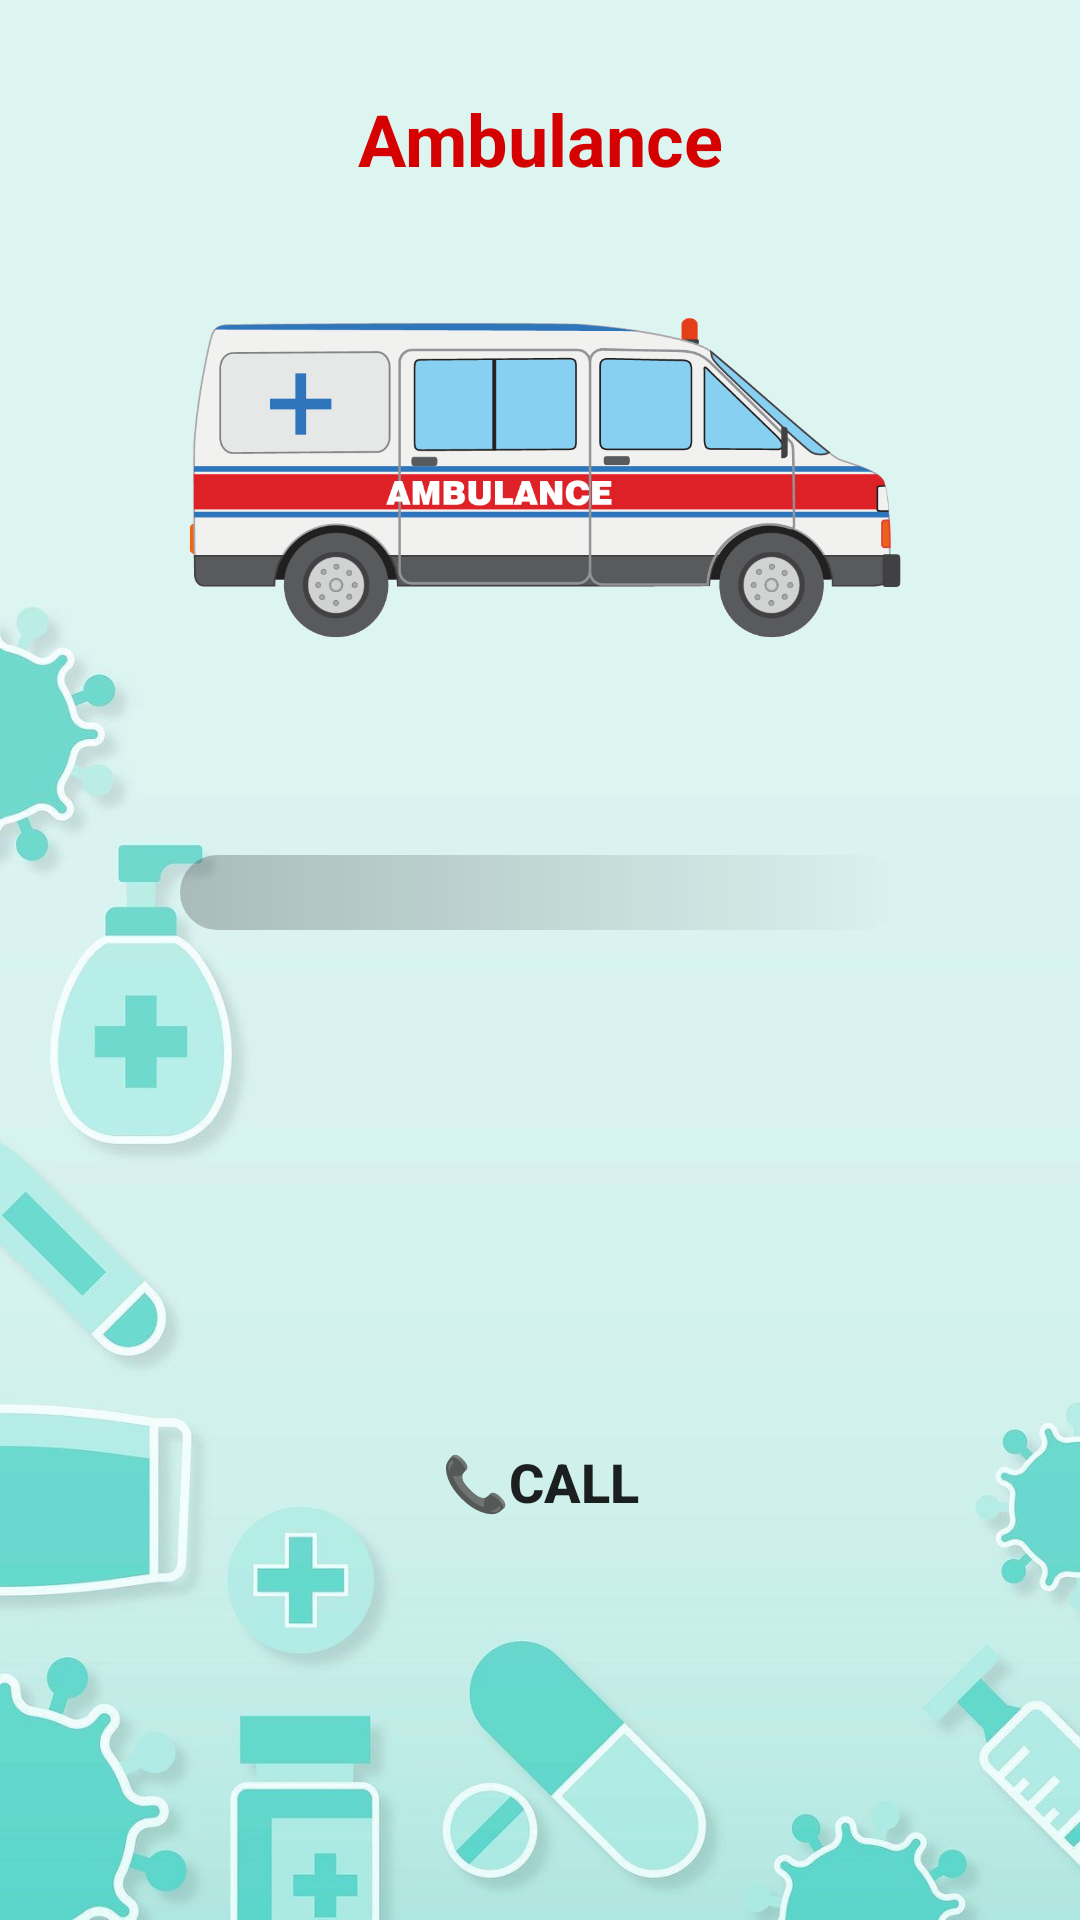

Write the Android layout XML for this screen, with the resource values it uses.
<!-- AndroidManifest.xml: application theme Theme.MediAssist -->
<!-- res/layout/activity_emergency_call.xml -->
<?xml version="1.0" encoding="utf-8"?>
<RelativeLayout xmlns:android="http://schemas.android.com/apk/res/android"
    xmlns:app="http://schemas.android.com/apk/res-auto"
    xmlns:tools="http://schemas.android.com/tools"
    android:layout_width="match_parent"
    android:layout_height="match_parent"
    tools:context=".Emergency_call"
    android:background="@drawable/bak_5">

    <ImageView
        android:id="@+id/imageView_amb"
        android:layout_width="match_parent"
        android:layout_height="250dp"
        android:layout_marginLeft="1dp"
        android:layout_marginTop="25dp"
        android:layout_marginRight="1dp"
        app:srcCompat="@drawable/ambulance3" />

    <TextView
        android:id="@+id/text_amb"
        android:layout_width="match_parent"
        android:layout_height="wrap_content"
        android:text="Ambulance"
        android:textAlignment="center"
        android:textColor="#D50000"
        android:layout_marginTop="30dp"
        android:textSize="24sp"
        android:textStyle="bold"/>

    <Spinner
        android:id="@+id/spinner1"
        android:layout_width="match_parent"
        android:layout_height="wrap_content"
        android:layout_below="@+id/imageView_amb"
        android:layout_marginLeft="60dp"
        android:layout_marginTop="10dp"
        android:layout_marginRight="60dp"
        android:background="@drawable/round_spin" />

    <Button
        android:id="@+id/button_call"
        android:layout_width="match_parent"
        android:layout_height="wrap_content"
        android:layout_below="@+id/spinner1"
        android:layout_marginLeft="90dp"
        android:layout_marginTop="160dp"
        android:layout_marginRight="90dp"
        android:background="@drawable/round_btn"
        android:onClick="call"
        android:text="📞CALL"
        android:textSize="18sp"
        android:textStyle="bold"/>

</RelativeLayout>
<!-- resources referenced by this layout -->
<resources>
  <!-- drawable ambulance3: png bitmap (drawable, 23019 bytes) -->
  <!-- drawable bak_5: jpg bitmap (drawable, 57451 bytes) -->
  <!-- drawable round_spin (drawable) -->
  <?xml version="1.0" encoding="utf-8"?>
  <shape xmlns:android="http://schemas.android.com/apk/res/android">
      <corners android:radius="100dp"/>
      <solid android:color="@color/color_control_light"/>
      <size android:height="25dp"/>
      <gradient android:startColor="@color/black"/>
  </shape>
  <style name="Theme.MediAssist" parent="Theme.MaterialComponents.DayNight.DarkActionBar">
          
          <item name="colorPrimary">@color/purple_500</item>
          <item name="colorPrimaryVariant">@color/purple_700</item>
          <item name="colorOnPrimary">@color/white</item>
          
          <item name="colorSecondary">@color/teal_200</item>
          <item name="colorSecondaryVariant">@color/teal_700</item>
          <item name="colorOnSecondary">@color/black</item>
          
          <item name="android:statusBarColor" tools:targetApi="l">?attr/colorPrimaryVariant</item>
          
      </style>
  <color name="color_control_light">#39000000</color>
  <color name="black">#FF000000</color>
  <color name="purple_500">#FF6200EE</color>
  <color name="purple_700">#FF3700B3</color>
  <color name="white">#ffff</color>
  <color name="teal_200">#FF03DAC5</color>
  <color name="teal_700">#FF018786</color>
</resources>
